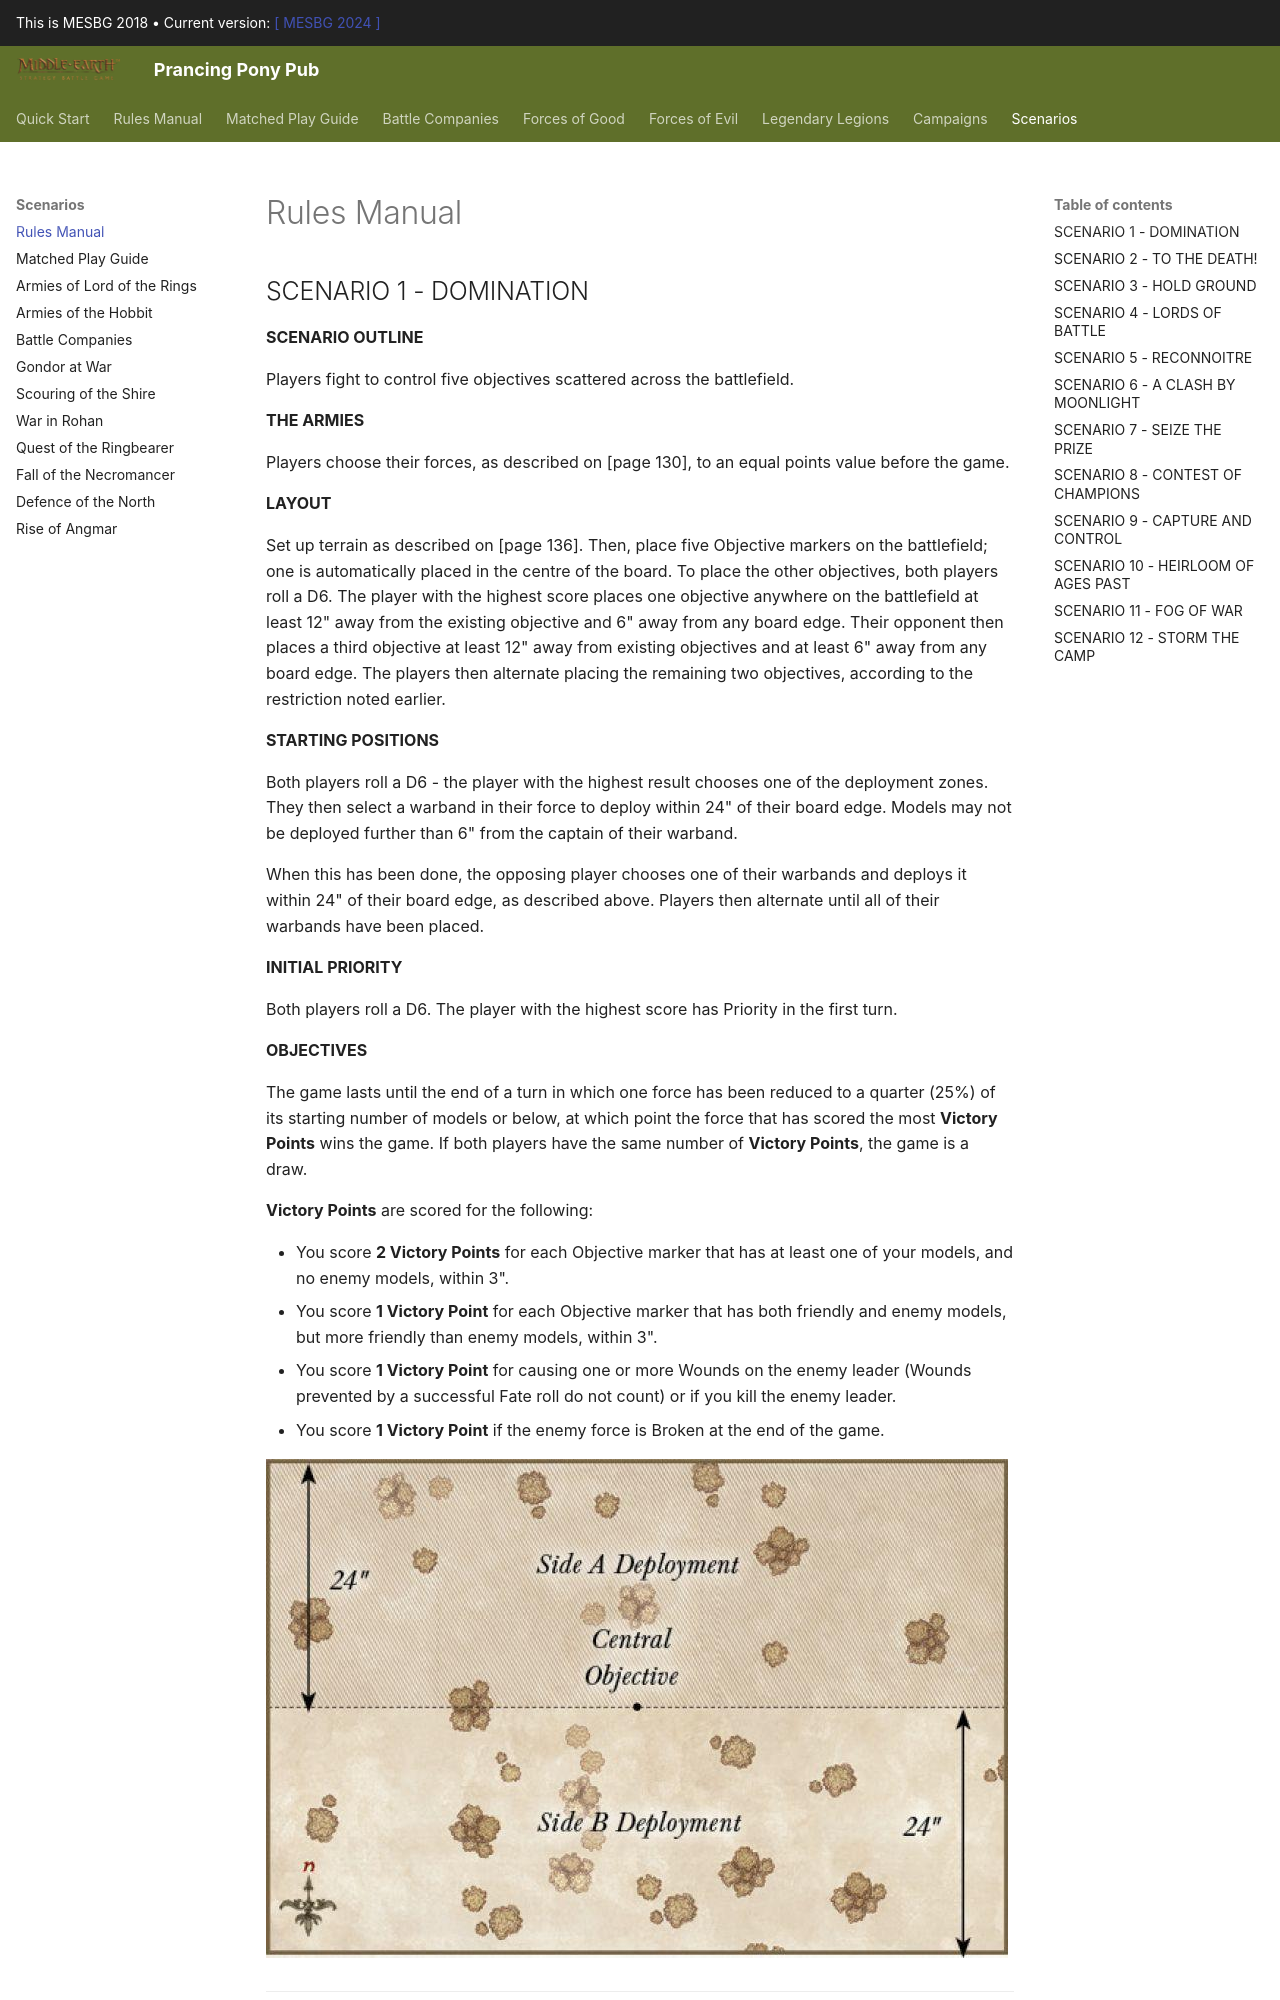

repository: BBBase-EHeresy-PPPub/PPPub · page: mesbg2018/scenarios/rules_manual/index.html · generator: mkdocs

## SCENARIO 1 - DOMINATION

**SCENARIO OUTLINE**

Players fight to control five objectives scattered across the battlefield.

**THE ARMIES**

Players choose their forces, as described on [page 130], to an equal points value before the game.

**LAYOUT**

Set up terrain as described on [page 136]. Then, place five Objective markers on the battlefield; one is automatically placed in the centre of the board. To place the other objectives, both players roll a D6. The player with the highest score places one objective anywhere on the battlefield at least 12" away from the existing objective and 6" away from any board edge. Their opponent then places a third objective at least 12" away from existing objectives and at least 6" away from any board edge. The players then alternate placing the remaining two objectives, according to the restriction noted earlier.

**STARTING POSITIONS**

Both players roll a D6 - the player with the highest result chooses one of the deployment zones. They then select a warband in their force to deploy within 24" of their board edge. Models may not be deployed further than 6" from the captain of their warband.

When this has been done, the opposing player chooses one of their warbands and deploys it within 24" of their board edge, as described above. Players then alternate until all of their warbands have been placed.

**INITIAL PRIORITY**

Both players roll a D6. The player with the highest score has Priority in the first turn.

**OBJECTIVES**

The game lasts until the end of a turn in which one force has been reduced to a quarter (25%) of its starting number of models or below, at which point the force that has scored the most **Victory Points** wins the game. If both players have the same number of **Victory Points**, the game is a draw.

**Victory Points** are scored for the following:

* You score **2 Victory Points** for each Objective marker that has at least one of your models, and no enemy models, within 3".
* You score **1 Victory Point** for each Objective marker that has both friendly and enemy models, but more friendly than enemy models, within 3".
* You score **1 Victory Point** for causing one or more Wounds on the enemy leader (Wounds prevented by a successful Fate roll do not count) or if you kill the enemy leader.
* You score **1 Victory Point** if the enemy force is Broken at the end of the game.

![](../media/scenarios/rules_manual/scenario_domination.jpg){ width=742 height=499 }

---
